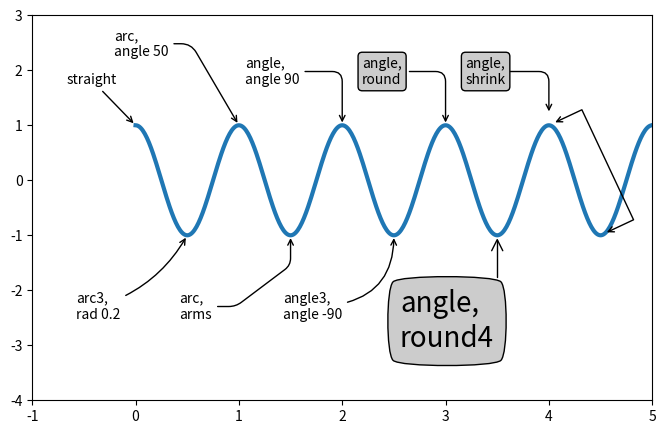

Write the Python code that produced this figure.
import numpy as np
import matplotlib.pyplot as plt

fig, ax = plt.subplots(figsize=(8, 5))

t = np.arange(0.0, 5.0, 0.01)
s = np.cos(2*np.pi*t)
line, = ax.plot(t, s, lw=3)

ax.annotate(
    'straight',
    xy=(0, 1), xycoords='data',
    xytext=(-50, 30), textcoords='offset points',
    arrowprops=dict(arrowstyle="->"))
ax.annotate(
    'arc3,\nrad 0.2',
    xy=(0.5, -1), xycoords='data',
    xytext=(-80, -60), textcoords='offset points',
    arrowprops=dict(arrowstyle="->",
                    connectionstyle="arc3,rad=.2"))
ax.annotate(
    'arc,\nangle 50',
    xy=(1., 1), xycoords='data',
    xytext=(-90, 50), textcoords='offset points',
    arrowprops=dict(arrowstyle="->",
                    connectionstyle="arc,angleA=0,armA=50,rad=10"))
ax.annotate(
    'arc,\narms',
    xy=(1.5, -1), xycoords='data',
    xytext=(-80, -60), textcoords='offset points',
    arrowprops=dict(
        arrowstyle="->",
        connectionstyle="arc,angleA=0,armA=40,angleB=-90,armB=30,rad=7"))
ax.annotate(
    'angle,\nangle 90',
    xy=(2., 1), xycoords='data',
    xytext=(-70, 30), textcoords='offset points',
    arrowprops=dict(arrowstyle="->",
                    connectionstyle="angle,angleA=0,angleB=90,rad=10"))
ax.annotate(
    'angle3,\nangle -90',
    xy=(2.5, -1), xycoords='data',
    xytext=(-80, -60), textcoords='offset points',
    arrowprops=dict(arrowstyle="->",
                    connectionstyle="angle3,angleA=0,angleB=-90"))
ax.annotate(
    'angle,\nround',
    xy=(3., 1), xycoords='data',
    xytext=(-60, 30), textcoords='offset points',
    bbox=dict(boxstyle="round", fc="0.8"),
    arrowprops=dict(arrowstyle="->",
                    connectionstyle="angle,angleA=0,angleB=90,rad=10"))
ax.annotate(
    'angle,\nround4',
    xy=(3.5, -1), xycoords='data',
    xytext=(-70, -80), textcoords='offset points',
    size=20,
    bbox=dict(boxstyle="round4,pad=.5", fc="0.8"),
    arrowprops=dict(arrowstyle="->",
                    connectionstyle="angle,angleA=0,angleB=-90,rad=10"))
ax.annotate(
    'angle,\nshrink',
    xy=(4., 1), xycoords='data',
    xytext=(-60, 30), textcoords='offset points',
    bbox=dict(boxstyle="round", fc="0.8"),
    arrowprops=dict(arrowstyle="->",
                    shrinkA=0, shrinkB=10,
                    connectionstyle="angle,angleA=0,angleB=90,rad=10"))
# You can pass an empty string to get only annotation arrows rendered
ax.annotate('', xy=(4., 1.), xycoords='data',
            xytext=(4.5, -1), textcoords='data',
            arrowprops=dict(arrowstyle="<->",
                            connectionstyle="bar",
                            ec="k",
                            shrinkA=5, shrinkB=5))

ax.set(xlim=(-1, 5), ylim=(-4, 3))


plt.show()